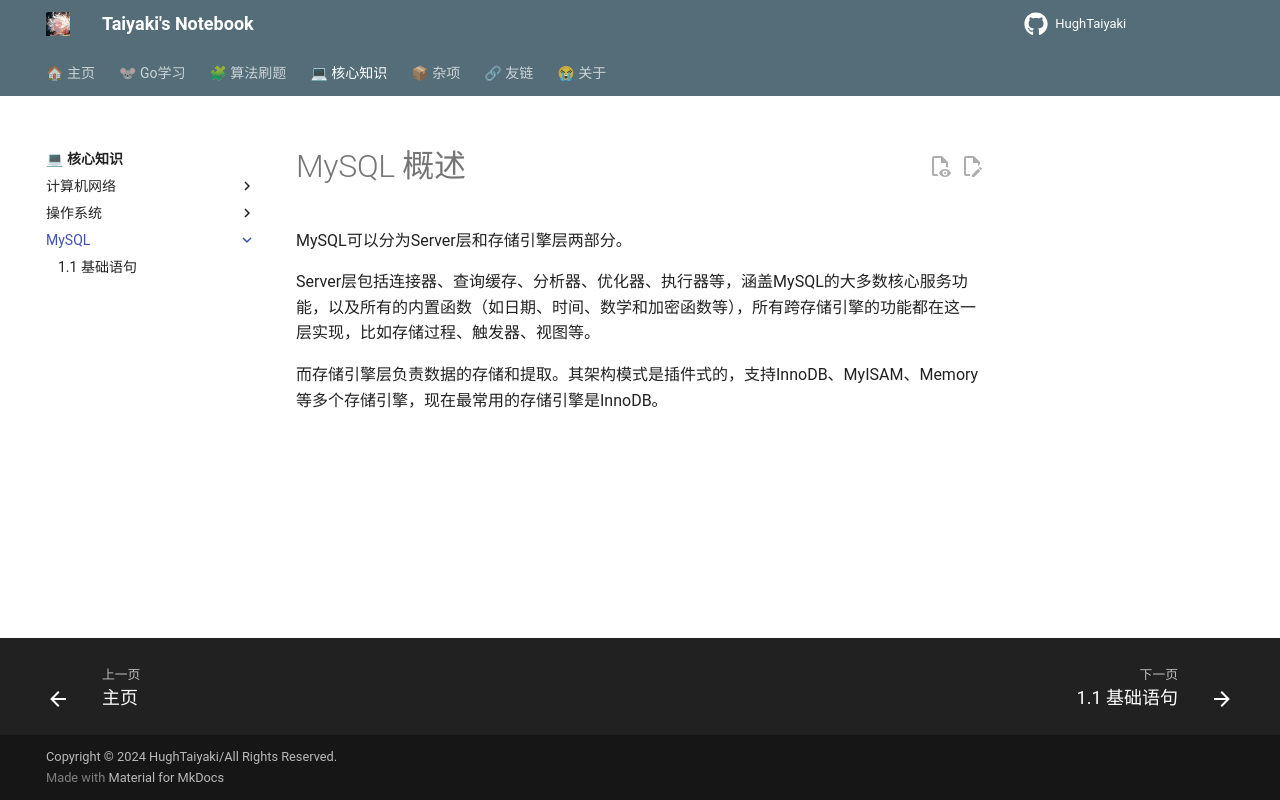

repository: HughTaiyaki/HughTaiyaki.github.io · page: blog/DatabaseIntro/MySQL_L/index.html · generator: mkdocs

# MySQL 概述
MySQL可以分为Server层和存储引擎层两部分。

Server层包括连接器、查询缓存、分析器、优化器、执行器等，涵盖MySQL的大多数核心服务功能，以及所有的内置函数（如日期、时间、数学和加密函数等），所有跨存储引擎的功能都在这一层实现，比如存储过程、触发器、视图等。

而存储引擎层负责数据的存储和提取。其架构模式是插件式的，支持InnoDB、MyISAM、Memory等多个存储引擎，现在最常用的存储引擎是InnoDB。
